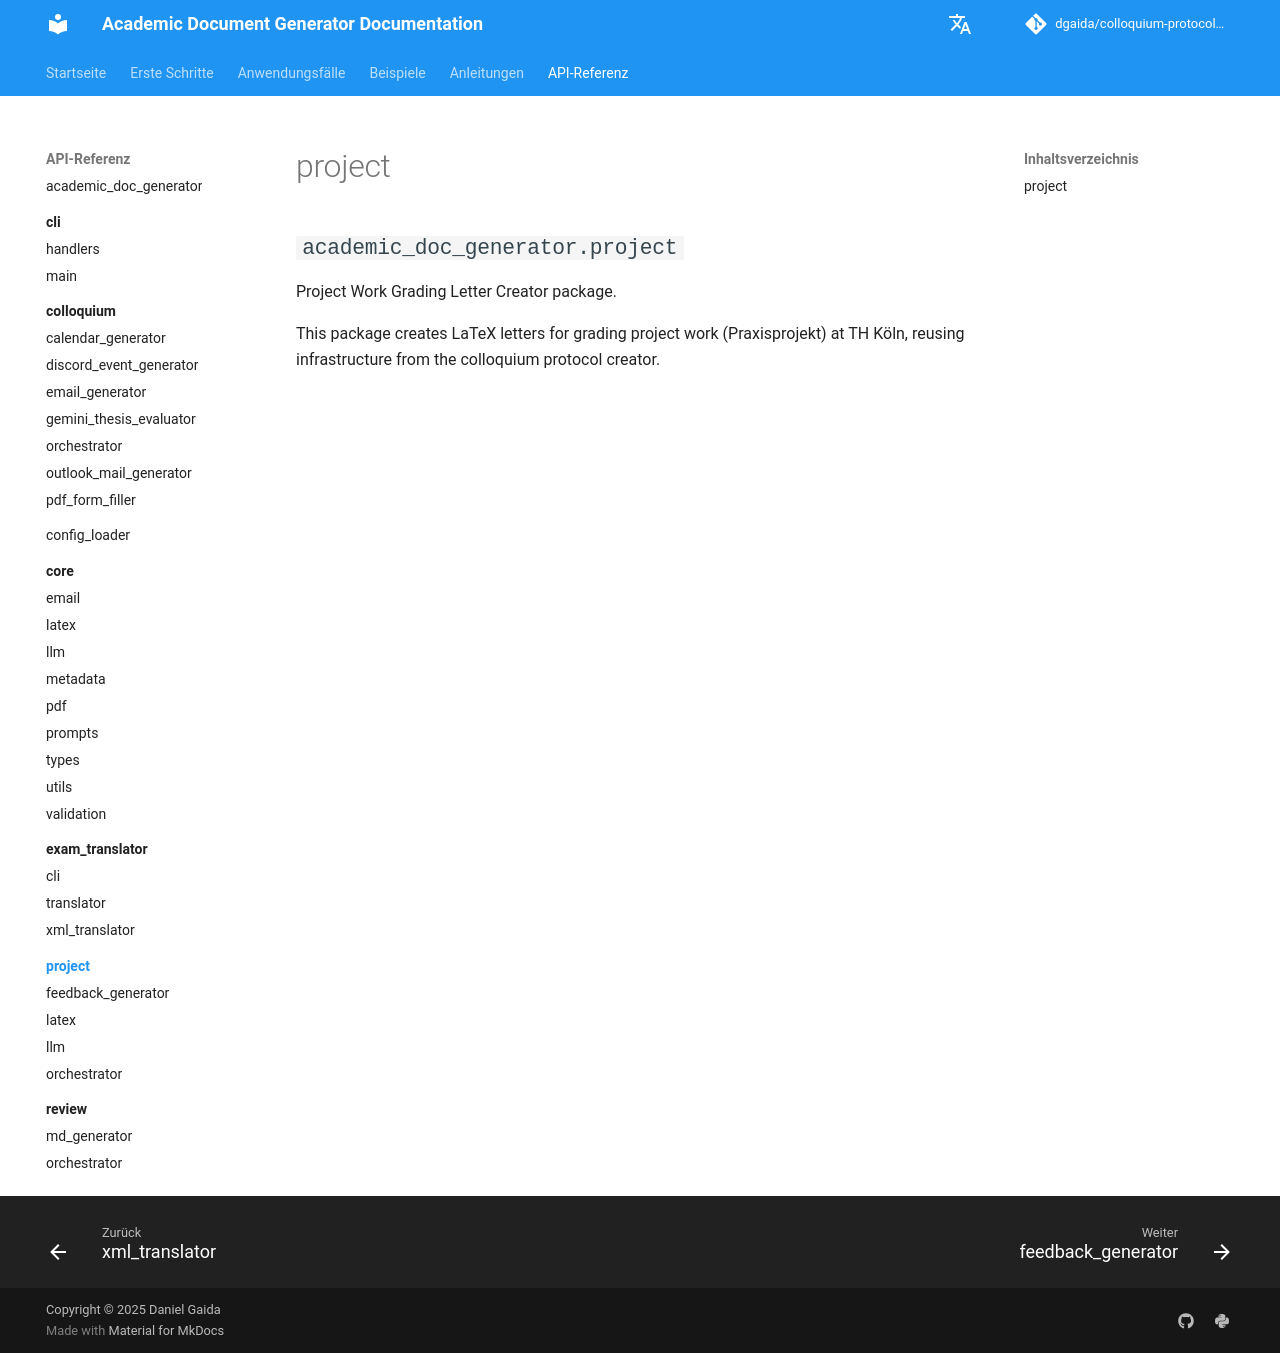

repository: dgaida/colloquium-protocol-creator · page: api_reference/project/index.html · generator: mkdocs

# project

::: academic_doc_generator.project
